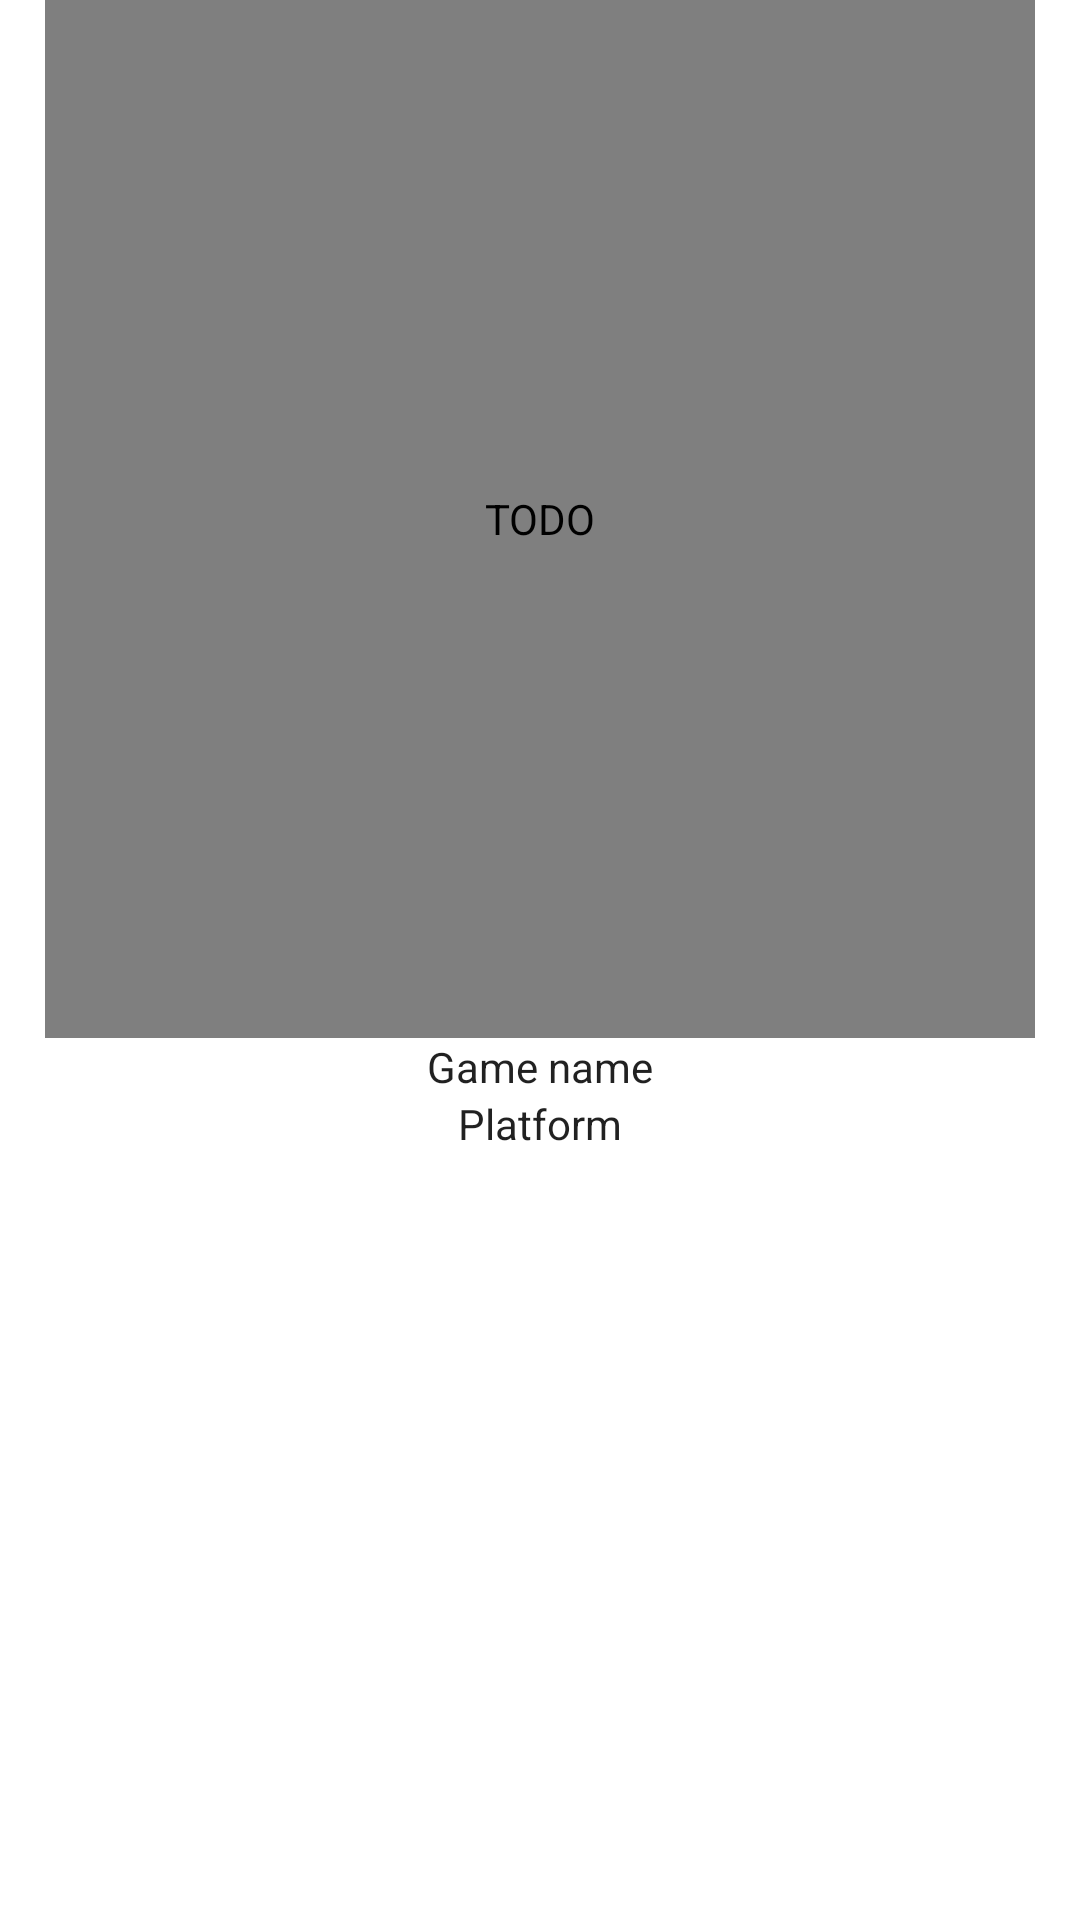

Here is an Android app screen rendered from its layout file. Give the layout XML and the strings, colors and styles it references.
<!-- AndroidManifest.xml: application theme Theme.JVthèque -->
<!-- res/layout/game_layout.xml -->
<?xml version="1.0" encoding="utf-8"?>
<LinearLayout xmlns:android="http://schemas.android.com/apk/res/android"
    xmlns:app="http://schemas.android.com/apk/res-auto"
    xmlns:tools="http://schemas.android.com/tools"
    android:layout_width="match_parent"
    android:layout_height="wrap_content"
    android:layout_weight="0.5"
    android:orientation="vertical"
    android:paddingLeft="15dp"
    android:paddingRight="15dp">

    <pl.droidsonroids.gif.GifImageView
        android:id="@+id/image2"
        android:layout_width="fill_parent"
        android:layout_height="110dp"
        android:layout_weight="0.5"
        android:adjustViewBounds="true"
        android:contentDescription="@string/todo"
        android:scaleType="centerCrop"
        android:src="@drawable/logo_anim_final_light" />

    <androidx.constraintlayout.widget.ConstraintLayout
        android:layout_width="match_parent"
        android:layout_height="wrap_content"
        android:layout_weight="0.5">

        <TextView
            android:id="@+id/name2"
            android:layout_width="wrap_content"
            android:layout_height="wrap_content"
            android:layout_weight="0.25"
            android:text="@string/game_name"
            android:textAlignment="center"
            android:textColor="?android:textColorPrimary"
            app:layout_constraintEnd_toEndOf="parent"
            app:layout_constraintHorizontal_bias="0.5"
            app:layout_constraintStart_toStartOf="parent"
            app:layout_constraintTop_toTopOf="parent" />

        <TextView
            android:id="@+id/platform2"
            android:layout_width="wrap_content"
            android:layout_height="wrap_content"
            android:layout_weight="0.25"
            android:text="@string/platform"
            android:textAlignment="textStart"
            android:textColor="?android:textColorPrimary"
            app:layout_constraintEnd_toEndOf="parent"
            app:layout_constraintHorizontal_bias="0.5"
            app:layout_constraintStart_toStartOf="parent"
            app:layout_constraintTop_toBottomOf="@+id/name2" />

        <Space
            android:layout_width="1dp"
            android:layout_height="20dp"
            app:layout_constraintBottom_toBottomOf="parent"
            app:layout_constraintEnd_toEndOf="parent"
            app:layout_constraintHorizontal_bias="0.5"
            app:layout_constraintStart_toStartOf="parent"
            app:layout_constraintTop_toBottomOf="@+id/platform2" />
    </androidx.constraintlayout.widget.ConstraintLayout>

</LinearLayout>
<!-- resources referenced by this layout -->
<resources>
  <!-- drawable logo_anim_final_light: gif bitmap (drawable, 246065 bytes) -->
  <string name="game_name">Game name</string>
  <string name="platform">Platform</string>
  <string name="todo">TODO</string>
  <style name="Theme.JVthèque" parent="Theme.MaterialComponents.DayNight.NoActionBar">
  
          
          <item name="colorPrimary">@color/purple_500</item>
          <item name="colorPrimaryVariant">@color/purple_700</item>
          <item name="colorOnPrimary">@color/white</item>
          
          <item name="colorSecondary">@color/teal_200</item>
          <item name="colorSecondaryVariant">@color/teal_700</item>
          <item name="colorOnSecondary">@color/black</item>
          
          <item name="android:statusBarColor" tools:targetApi="l">?android:startColor</item>
          
          <item name="android:startColor">@color/gradientStart</item>
          <item name="android:endColor">@color/gradientEnd</item>
      </style>
  <color name="purple_500">#FF6200EE</color>
  <color name="purple_700">#FF3700B3</color>
  <color name="white">#FFFFFFFF</color>
  <color name="teal_200">#FF03DAC5</color>
  <color name="teal_700">#FF018786</color>
  <color name="black">#FF000000</color>
  <color name="gradientStart">#116ba8</color>
  <color name="gradientEnd">#1ee2c3</color>
</resources>
